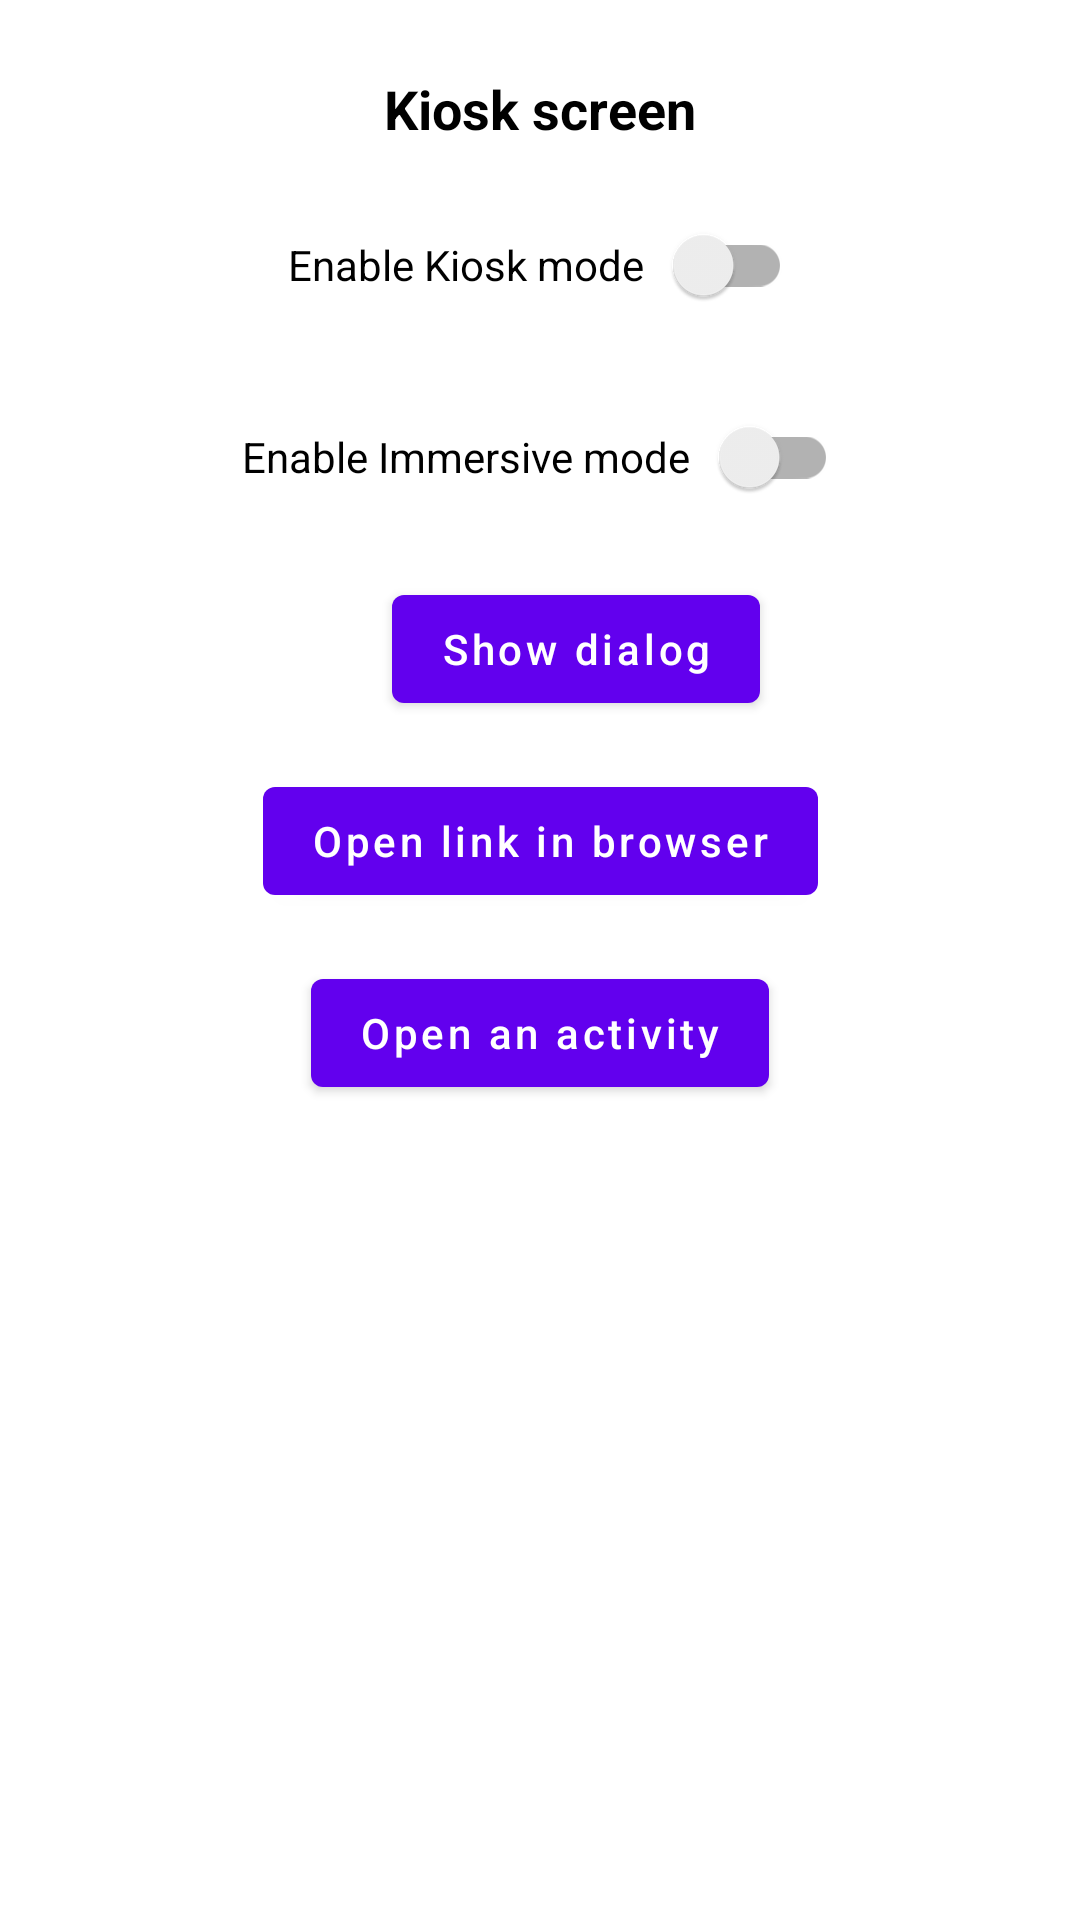

Layout XML and referenced resources for this Android screen:
<!-- AndroidManifest.xml: application theme Theme.MyKioskApp -->
<!-- res/layout/fragment_kiosk.xml -->
<?xml version="1.0" encoding="utf-8"?>
<androidx.constraintlayout.widget.ConstraintLayout xmlns:android="http://schemas.android.com/apk/res/android"
    xmlns:app="http://schemas.android.com/apk/res-auto"
    xmlns:tools="http://schemas.android.com/tools"
    android:layout_width="match_parent"
    android:layout_height="match_parent"
    tools:context=".KioskFragment">

    <TextView
        android:id="@+id/title"
        android:layout_width="wrap_content"
        android:layout_height="wrap_content"
        android:layout_marginTop="24dp"
        android:text="@string/screen_title"
        android:textColor="@color/black"
        android:textSize="18sp"
        android:textStyle="bold"
        app:layout_constraintEnd_toEndOf="parent"
        app:layout_constraintStart_toStartOf="parent"
        app:layout_constraintTop_toTopOf="parent" />

    <androidx.appcompat.widget.SwitchCompat
        android:id="@+id/kioskSwitch"
        android:layout_width="wrap_content"
        android:layout_height="wrap_content"
        android:layout_marginTop="16dp"
        android:text="@string/kiosk_switch"
        app:layout_constraintEnd_toEndOf="parent"
        app:layout_constraintStart_toStartOf="parent"
        app:layout_constraintTop_toBottomOf="@+id/title"
        app:switchPadding="10dp" />

    <androidx.appcompat.widget.SwitchCompat
        android:id="@+id/immersiveSwitch"
        android:layout_width="wrap_content"
        android:layout_height="wrap_content"
        android:layout_marginTop="16dp"
        android:text="@string/immersive_switch"
        app:layout_constraintEnd_toEndOf="parent"
        app:layout_constraintStart_toStartOf="parent"
        app:layout_constraintTop_toBottomOf="@+id/kioskSwitch"
        app:switchPadding="10dp" />

    <Button
        android:id="@+id/showDialog"
        android:layout_width="wrap_content"
        android:layout_height="wrap_content"
        android:layout_marginTop="16dp"
        android:layout_marginStart="24dp"
        android:text="@string/show_dialog"
        android:textAllCaps="false"
        app:layout_constraintStart_toStartOf="parent"
        app:layout_constraintEnd_toEndOf="parent"
        app:layout_constraintTop_toBottomOf="@+id/immersiveSwitch" />

    <Button
        android:id="@+id/openLink"
        android:layout_width="wrap_content"
        android:layout_height="wrap_content"
        android:layout_marginTop="16dp"
        android:text="@string/open_link_in_browser"
        android:textAllCaps="false"
        app:layout_constraintEnd_toEndOf="parent"
        app:layout_constraintStart_toStartOf="parent"
        app:layout_constraintTop_toBottomOf="@+id/showDialog" />

    <Button
        android:id="@+id/openActivity"
        android:layout_width="wrap_content"
        android:layout_height="wrap_content"
        android:layout_marginTop="16dp"
        android:text="@string/open_an_activity"
        android:textAllCaps="false"
        app:layout_constraintEnd_toEndOf="parent"
        app:layout_constraintStart_toStartOf="parent"
        app:layout_constraintTop_toBottomOf="@+id/openLink" />

</androidx.constraintlayout.widget.ConstraintLayout>
<!-- resources referenced by this layout -->
<resources>
  <string name="immersive_switch">Enable Immersive mode</string>
  <string name="kiosk_switch">Enable Kiosk mode</string>
  <string name="open_an_activity">Open an activity</string>
  <string name="open_link_in_browser">Open link in browser</string>
  <string name="screen_title">Kiosk screen</string>
  <string name="show_dialog">Show dialog</string>
  <style name="Theme.MyKioskApp" parent="Theme.MaterialComponents.DayNight.DarkActionBar">
          
          <item name="colorPrimary">@color/purple_500</item>
          <item name="colorPrimaryVariant">@color/purple_700</item>
          <item name="colorOnPrimary">@color/white</item>
          
          <item name="colorSecondary">@color/teal_200</item>
          <item name="colorSecondaryVariant">@color/teal_700</item>
          <item name="colorOnSecondary">@color/black</item>
          
          <item name="android:statusBarColor">@color/white</item>
          <item name="android:windowLightStatusBar">true</item>
          
      </style>
  <!-- not gathered from this repository: default colours our renderer supplied (Android Studio template values) -->
  <color name="purple_500">#FF6200EE</color>
  <color name="purple_700">#FF3700B3</color>
  <color name="teal_200">#FF03DAC5</color>
  <color name="teal_700">#FF018786</color>
  <color name="black">#FF000000</color>
  <color name="white">#FFFFFFFF</color>
</resources>
